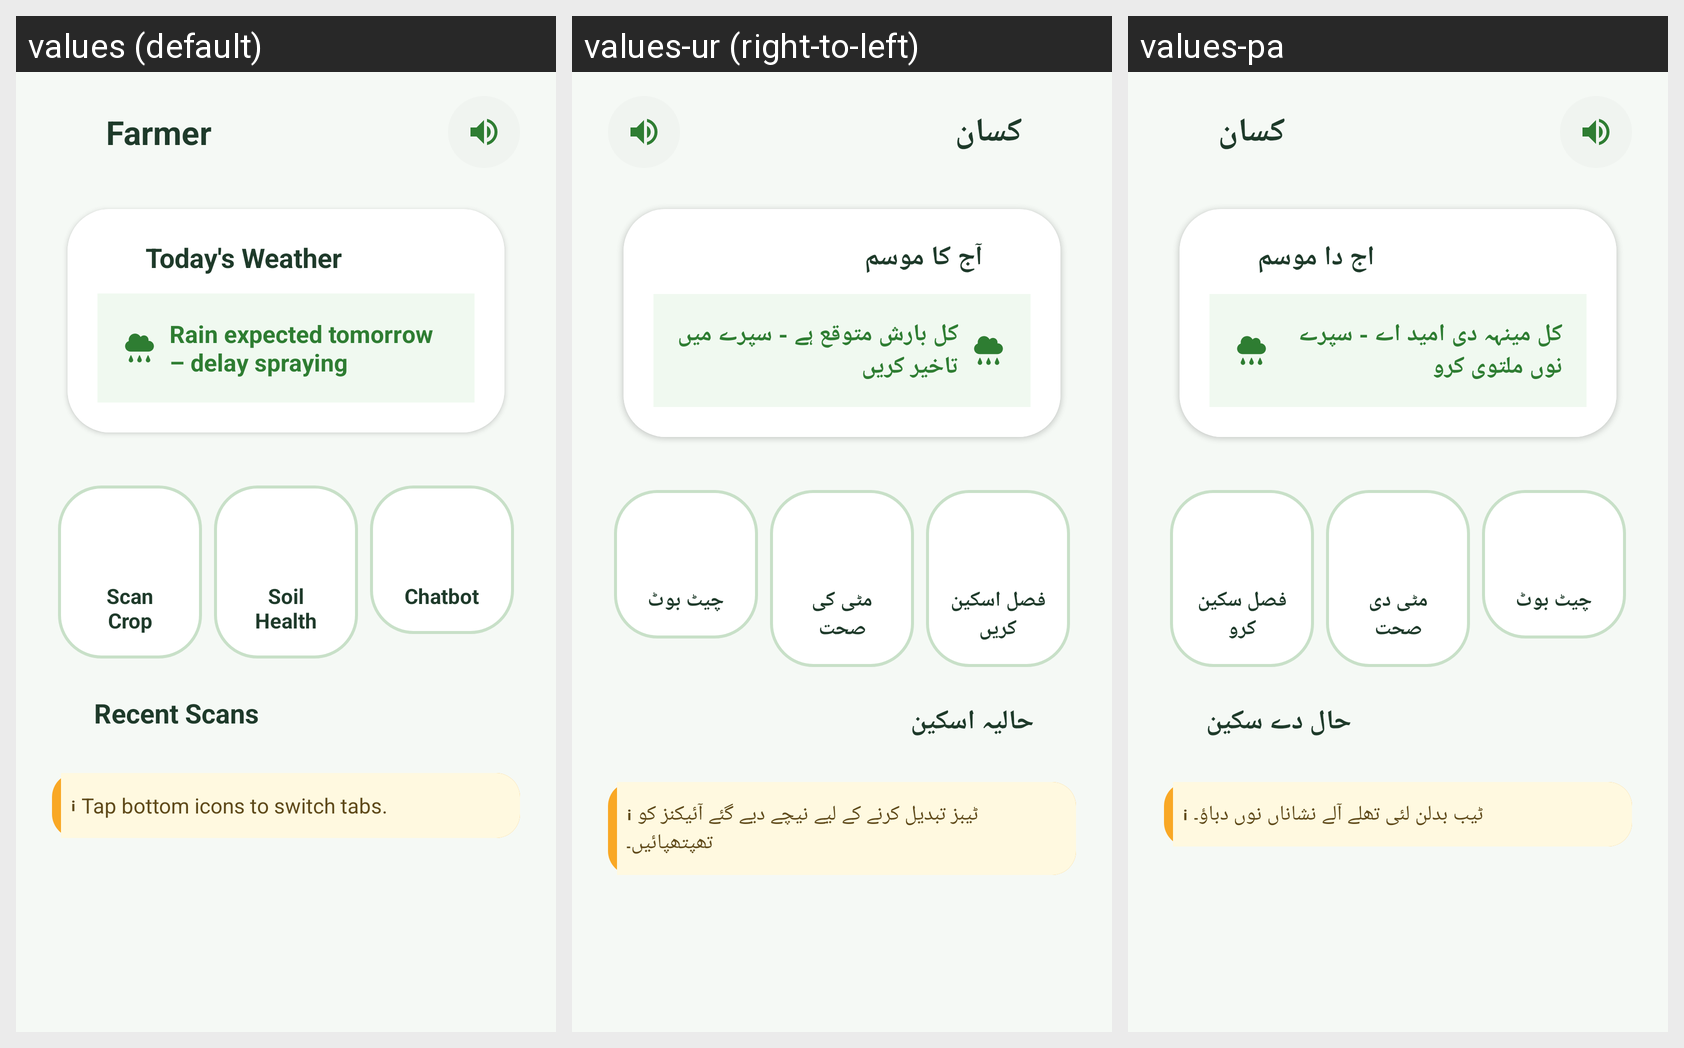

This grid shows one Android layout under several languages. Give, for every string resource on the screen, its name, the default text and each shown locale's text.
Android screen res/layout/fragment_home.xml rendered under 3 locales, left to right: values (default), values-ur (right-to-left), values-pa. Device: Nexus 5 (rendered at 1080×1920; each locale shown at half size, 540×960, under a caption strip naming it); theme Theme.Sabzazaar.
Strings drawn on this screen, with the default value and each locale's value (text and hints the layout hard-codes, and strings that could not be matched under every locale, appear in the picture but are not listed):

default_farmer_name
  values: Farmer
  values-ur: کسان
  values-pa: کسان

todays_weather
  values: Today's Weather
  values-ur: آج کا موسم
  values-pa: اج دا موسم

weather_advice_rain
  values: Rain expected tomorrow – delay spraying
  values-ur: کل بارش متوقع ہے - سپرے میں تاخیر کریں
  values-pa: کل مینہہ دی امید اے - سپرے نوں ملتوی کرو

scan_crop
  values: Scan Crop
  values-ur: فصل اسکین کریں
  values-pa: فصل سکین کرو

soil_health
  values: Soil Health
  values-ur: مٹی کی صحت
  values-pa: مٹی دی صحت

chatbot
  values: Chatbot
  values-ur: چیٹ بوٹ
  values-pa: چیٹ بوٹ

recent_scans
  values: Recent Scans
  values-ur: حالیہ اسکین
  values-pa: حال دے سکین

hint_switch_tabs
  values: ℹ Tap bottom icons to switch tabs.
  values-ur: ℹ ٹیبز تبدیل کرنے کے لیے نیچے دیے گئے آئیکنز کو تھپتھپائیں۔
  values-pa: ℹ ٹیب بدلن لئی تھلے آلے نشاناں نوں دباؤ۔
